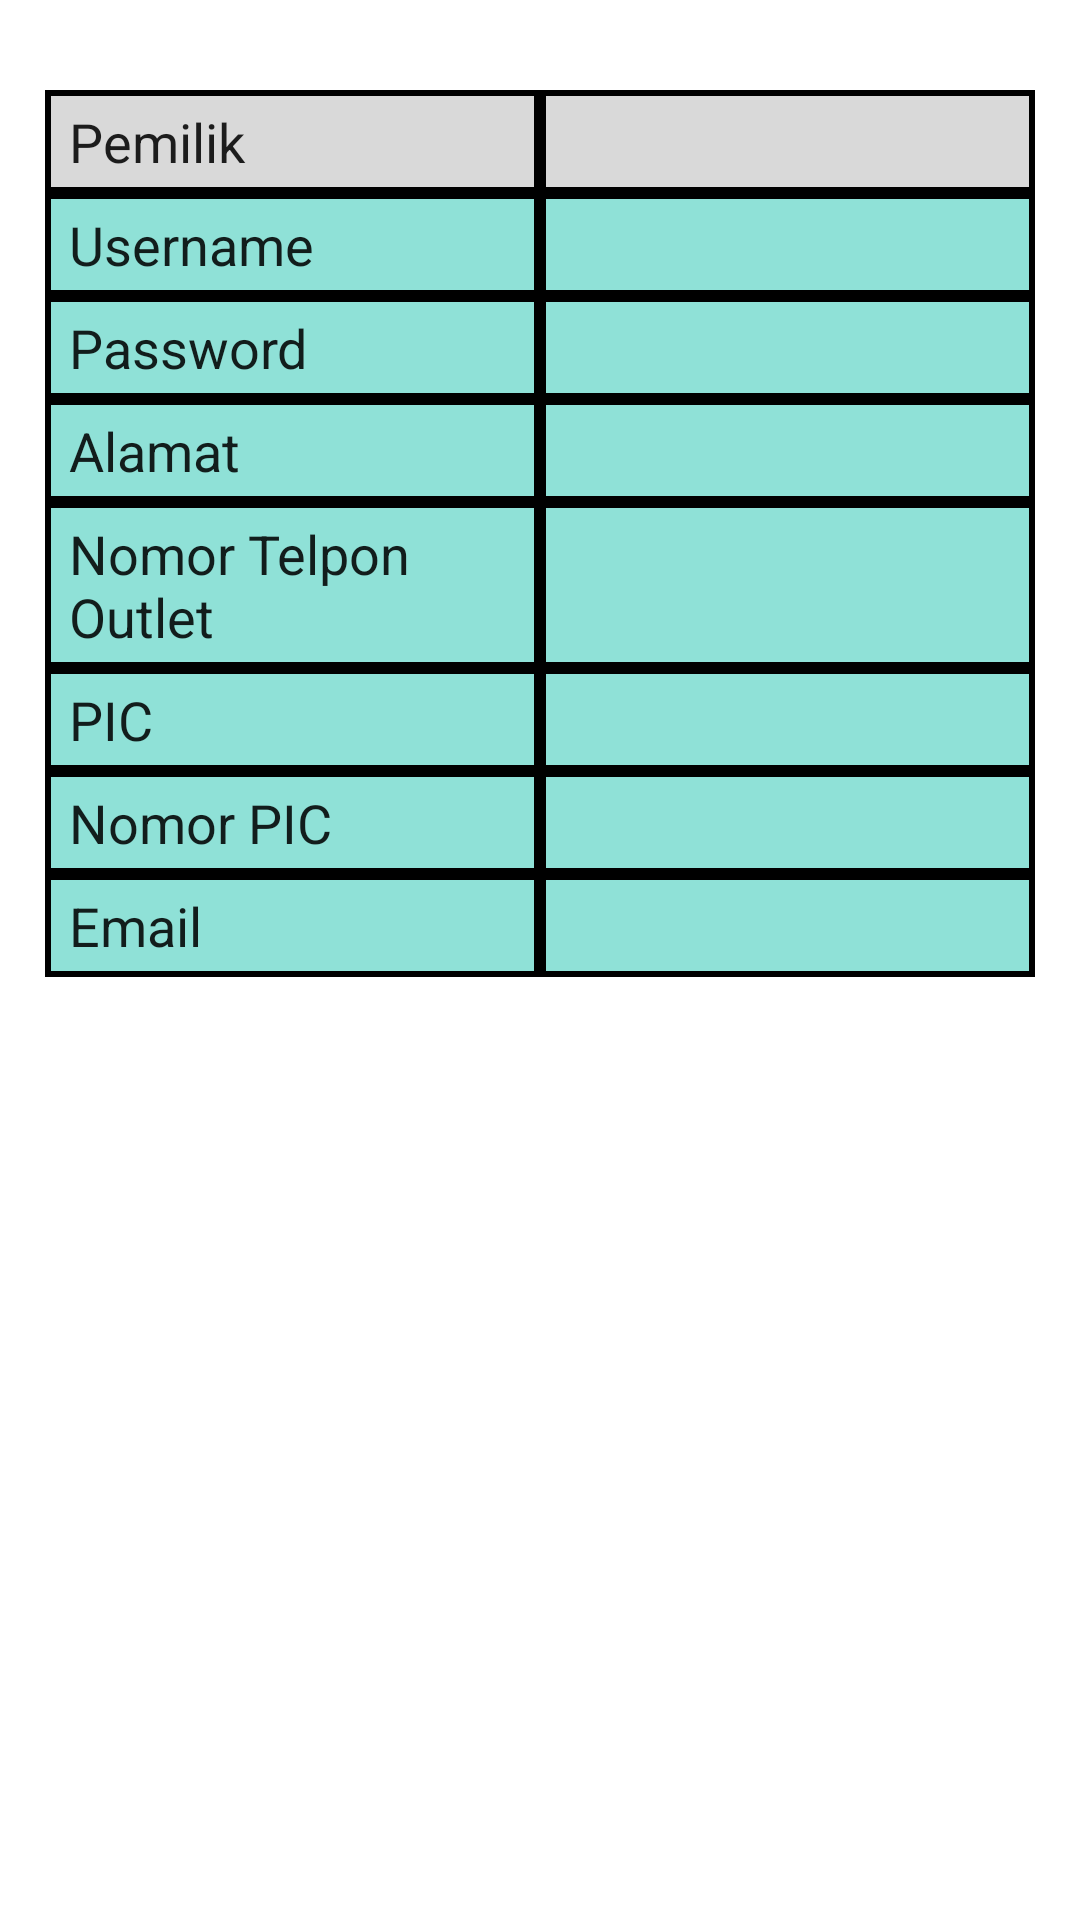

Layout XML and referenced resources for this Android screen:
<!-- AndroidManifest.xml: application theme Base.Theme.AppFranchisor -->
<!-- res/layout/aplikator_activity_data_franchise.xml -->
<?xml version="1.0" encoding="utf-8"?>
<LinearLayout
android:padding="15dp"
android:orientation="vertical"
xmlns:android="http://schemas.android.com/apk/res/android"
xmlns:app="http://schemas.android.com/apk/res-auto"
xmlns:tools="http://schemas.android.com/tools"
android:layout_width="match_parent"
android:layout_height="match_parent"
    tools:context=".ui.aplikator.ui.AplikatorDataFranchiseActivity">
<ImageButton
    android:id="@+id/button_back"
    android:src="@drawable/baseline_arrow_back_24"
    android:background="@android:color/transparent"
    android:layout_width="wrap_content"
    android:layout_height="wrap_content"/>


<LinearLayout
    android:layout_marginTop="15dp"
    android:weightSum="2"
    android:layout_width="match_parent"
    android:layout_height="wrap_content">
    <EditText
        android:paddingVertical="5dp"
        android:paddingHorizontal="8dp"
        android:text="Pemilik"
        android:focusable="false"
        android:background="@drawable/backgorund_edt_text_input_head"
        android:layout_weight="1"
        android:layout_width="0dp"
        android:layout_height="wrap_content"/>
    <EditText
        android:id="@+id/edit_text_pemilik"
        android:paddingVertical="5dp"
        android:paddingHorizontal="8dp"
        android:background="@drawable/backgorund_edt_text_input_head"
        android:layout_weight="1"
        android:layout_width="0dp"
        android:layout_height="wrap_content"/>
</LinearLayout>

    <LinearLayout
        android:layout_width="match_parent"
        android:layout_height="wrap_content"
        android:weightSum="2">

        <EditText
            android:layout_width="0dp"
            android:layout_height="wrap_content"
            android:layout_weight="1"
            android:background="@drawable/backgorund_edt_text_input_body"
            android:focusable="false"
            android:paddingHorizontal="8dp"
            android:paddingVertical="5dp"
            android:text="Username" />

        <EditText
            android:id="@+id/edit_text_username"
            android:layout_width="0dp"
            android:layout_height="wrap_content"
            android:layout_weight="1"
            android:background="@drawable/backgorund_edt_text_input_body"
            android:inputType="text"
            android:focusable="false"
            android:paddingHorizontal="8dp"
            android:paddingVertical="5dp" />
    </LinearLayout>

    <LinearLayout
        android:layout_width="match_parent"
        android:layout_height="wrap_content"
        android:weightSum="2">

        <EditText
            android:layout_width="0dp"
            android:layout_height="wrap_content"
            android:layout_weight="1"
            android:background="@drawable/backgorund_edt_text_input_body"
            android:focusable="false"
            android:paddingHorizontal="8dp"
            android:paddingVertical="5dp"
            android:text="Password" />

        <EditText
            android:id="@+id/edit_text_password"
            android:layout_width="0dp"
            android:layout_height="wrap_content"
            android:layout_weight="1"
            android:background="@drawable/backgorund_edt_text_input_body"
            android:inputType="textPassword"
            android:paddingHorizontal="8dp"
            android:paddingVertical="5dp" />
    </LinearLayout>
<LinearLayout
    android:weightSum="2"
    android:layout_width="match_parent"
    android:layout_height="wrap_content">
    <EditText
        android:paddingVertical="5dp"
        android:paddingHorizontal="8dp"
        android:text="Alamat"
        android:focusable="false"
        android:background="@drawable/backgorund_edt_text_input_body"
        android:layout_weight="1"
        android:layout_width="0dp"
        android:layout_height="wrap_content"/>
    <EditText
        android:id="@+id/edit_text_alamat"
        android:paddingVertical="5dp"
        android:paddingHorizontal="8dp"
        android:background="@drawable/backgorund_edt_text_input_body"
        android:layout_weight="1"
        android:layout_width="0dp"
        android:layout_height="wrap_content"/>
</LinearLayout>

<LinearLayout
    android:weightSum="2"
    android:layout_width="match_parent"
    android:layout_height="wrap_content">
    <EditText
        android:paddingVertical="5dp"
        android:paddingHorizontal="8dp"
        android:text="Nomor Telpon Outlet"
        android:focusable="false"
        android:background="@drawable/backgorund_edt_text_input_body"
        android:layout_weight="1"
        android:layout_width="0dp"
        android:layout_height="wrap_content"/>
    <EditText
        android:inputType="number"
        android:id="@+id/edit_text_nomor_telpon"
        android:paddingVertical="5dp"
        android:paddingHorizontal="8dp"
        android:background="@drawable/backgorund_edt_text_input_body"
        android:layout_weight="1"
        android:layout_width="0dp"
        android:layout_height="match_parent"/>
</LinearLayout>
<LinearLayout
    android:weightSum="2"
    android:layout_width="match_parent"
    android:layout_height="wrap_content">
    <EditText
        android:paddingVertical="5dp"
        android:paddingHorizontal="8dp"
        android:text="PIC"
        android:focusable="false"
        android:background="@drawable/backgorund_edt_text_input_body"
        android:layout_weight="1"
        android:layout_width="0dp"
        android:layout_height="wrap_content"/>
    <EditText
        android:id="@+id/edit_text_pic"
        android:paddingVertical="5dp"
        android:paddingHorizontal="8dp"
        android:background="@drawable/backgorund_edt_text_input_body"
        android:layout_weight="1"
        android:layout_width="0dp"
        android:layout_height="wrap_content"/>
</LinearLayout>
<LinearLayout
    android:weightSum="2"
    android:layout_width="match_parent"
    android:layout_height="wrap_content">
    <EditText
        android:inputType="number"
        android:paddingVertical="5dp"
        android:paddingHorizontal="8dp"
        android:text="Nomor PIC"
        android:focusable="false"
        android:background="@drawable/backgorund_edt_text_input_body"
        android:layout_weight="1"
        android:layout_width="0dp"
        android:layout_height="wrap_content"/>
    <EditText
        android:id="@+id/edit_text_nomor_pic"
        android:paddingVertical="5dp"
        android:paddingHorizontal="8dp"
        android:background="@drawable/backgorund_edt_text_input_body"
        android:layout_weight="1"
        android:layout_width="0dp"
        android:layout_height="wrap_content"/>
</LinearLayout>
<LinearLayout
    android:weightSum="2"
    android:layout_width="match_parent"
    android:layout_height="wrap_content">
    <EditText
        android:paddingVertical="5dp"
        android:paddingHorizontal="8dp"
        android:text="Email"
        android:focusable="false"
        android:background="@drawable/backgorund_edt_text_input_body"
        android:layout_weight="1"
        android:layout_width="0dp"
        android:layout_height="wrap_content"/>
    <EditText
        android:inputType="textEmailAddress"
        android:id="@+id/edit_text_email"
        android:paddingVertical="5dp"
        android:paddingHorizontal="8dp"
        android:background="@drawable/backgorund_edt_text_input_body"
        android:layout_weight="1"
        android:layout_width="0dp"
        android:layout_height="wrap_content"/>
</LinearLayout>

<RelativeLayout
    android:layout_width="match_parent"
    android:layout_height="wrap_content">

    <com.google.android.material.button.MaterialButton
        android:layout_alignParentEnd="true"
        android:id="@+id/button_simpan"
        android:text="Simpan"
        android:layout_marginTop="15dp"
        app:cornerRadius="15dp"
        android:textColor="@color/colorBlack"
        android:layout_width="wrap_content"
        android:layout_height="@dimen/dp_40"/>
</RelativeLayout>
    <ProgressBar
        android:visibility="gone"
        android:id="@+id/progress_bar"
        android:layout_marginTop="15dp"
        android:layout_gravity="center_horizontal"
        android:layout_width="wrap_content"
        android:layout_height="wrap_content"/>
</LinearLayout>
<!-- resources referenced by this layout -->
<resources>
  <color name="colorBlack">#000000</color>
  <!-- drawable backgorund_edt_text_input_body (drawable) -->
  <?xml version="1.0" encoding="utf-8"?>
  <shape xmlns:android="http://schemas.android.com/apk/res/android"
      android:shape="rectangle"
      android:padding="10dp">
      <stroke android:width="2dp" android:color="#000" />
  
      <solid android:color="#8FE1D7" />
     
  </shape>
  <!-- drawable backgorund_edt_text_input_head (drawable) -->
  <?xml version="1.0" encoding="utf-8"?>
  <shape xmlns:android="http://schemas.android.com/apk/res/android"
      android:shape="rectangle"
      android:padding="10dp">
      <stroke android:width="2dp" android:color="#000" />
  
      <solid android:color="#D9D9D9" />
     
  </shape>
  <style name="Base.Theme.AppFranchisor" parent="Theme.MaterialComponents.DayNight.NoActionBar">
          
          <item name="colorPrimary">@color/colorPrimary</item>
          <item name="colorPrimaryVariant">@color/colorPrimary</item>
          <item name="colorOnPrimary">@color/colorPrimary</item>
          
          <item name="colorSecondary">@color/colorPrimaryDark</item>
          <item name="colorSecondaryVariant">@color/colorPrimaryDark</item>
          <item name="colorOnSecondary">@color/colorWhite</item>
          
          <item name="android:statusBarColor">?android:attr/colorBackground</item>
          <item name="android:windowLightStatusBar">true</item>
          
      </style>
  <color name="colorPrimary">#50C2C9</color>
  <color name="colorPrimaryDark">#3F9A9F</color>
  <color name="colorWhite">#FFFFFF</color>
</resources>
